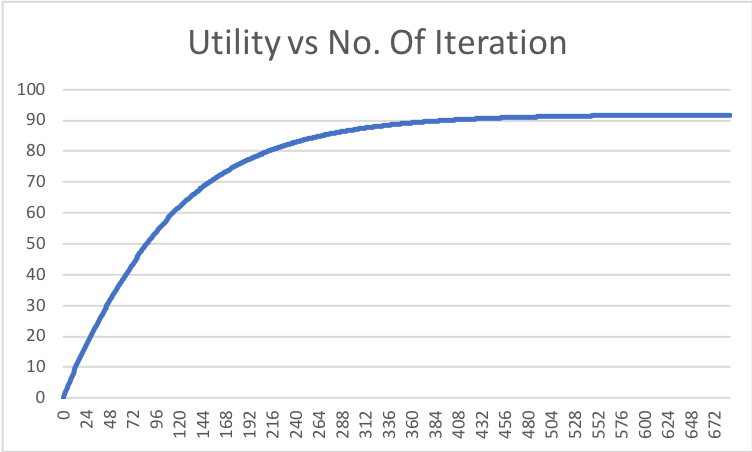

Source data for this figure (header and first rows):
0, 0.0
1, 1.0
2, 1.784
3, 2.561
4, 3.322
5, 4.075
6, 4.82
7, 5.557
8, 6.286
9, 7.009
10, 7.725
11, 8.433
12, 9.135
13, 9.832
14, 10.52
15, 11.21
16, 11.89
17, 12.57
18, 13.24
19, 13.91
20, 14.58
21, 15.24
22, 15.89
23, 16.54
24, 17.19
25, 17.83
26, 18.47
27, 19.11
28, 19.74
29, 20.36
30, 20.98
31, 21.6
32, 22.21
33, 22.82
34, 23.42
35, 24.02
36, 24.62
37, 25.21
38, 25.79
39, 26.37
40, 26.95
41, 27.52
42, 28.09
43, 28.66
44, 29.22
45, 29.77
46, 30.32
47, 30.87
48, 31.41
49, 31.94
50, 32.48
51, 33
52, 33.53
53, 34.05
54, 34.56
55, 35.07
56, 35.58
57, 36.08
58, 36.58
59, 37.07
60, 37.57
... 628 more rows
